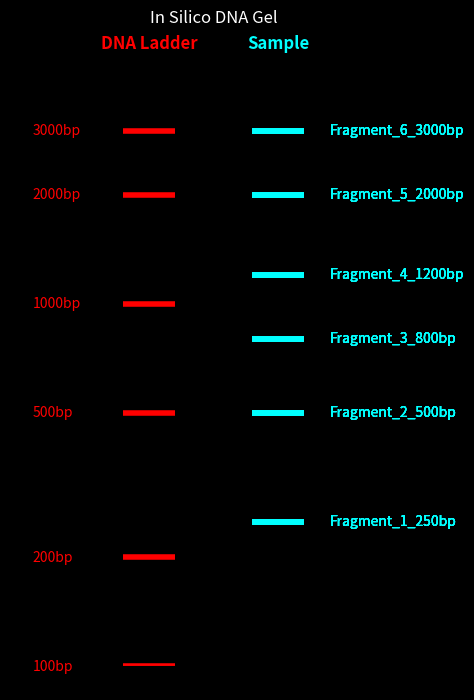

Python code for this plot:
#!/usr/bin/env python3

import matplotlib.pyplot as plt
import math

#to visualize fragmented DNA in a gel, at first I don't need to worry about sequences, instead I just want to see where the fragments sizes are on the gel/membrane#
#as an example, I want to define the fragment sizes I was working with in my test file for example: 
fragment_sizes = {"Fragment_1_250bp" : 250 , 
                  "Fragment_2_500bp" : 500 , 
                  "Fragment_3_800bp" : 800 , 
                  "Fragment_4_1200bp" : 1200 , 
                  "Fragment_5_2000bp" : 2000 , 
                  "Fragment_6_3000bp" : 3000}

#DNA ladder(standard sizes in bp)
ladder = {'100bp' : 100,
          '200bp' : 200,
          '500bp' : 500, 
          '1000bp': 1000, 
          '2000bp' : 2000, 
          '3000bp' : 3000}


#now I want to simulate migration distance (i.e., smaller DNA fragments move further)
#here, it is suggested to use an inverse log relationship to approximate real gels 
#why log? in real agarose gels, migration distance is roughly inverstly proportional to the log of DNA size: smaller gragments move farther than the larger fragments. Using a log give a realistic-looking gel spacing. 

def migration_distance(bp, gel_height=10, max_bp=5000, min_bp=100):#here the max_distnace=10 is an optional parameter representing the maximum vertical distance in the plot (i.e., the gel height)
    if bp <=0:
        bp = 1 #logarithmic scaling with a min and max reference 
    return gel_height * (math.log(max_bp) - math.log(bp)) / (math.log(max_bp) - math.log(min_bp))

                #math.log(bp) computes the natural logarithm of the fragment size 
                #dividing by math.log(3000) normalizes the values so that the largest fragment(3000) becomes 1
    #the function will return a y-coordinate for where to place the fragment of the gel. 

#create plot
fig, ax = plt.subplots(figsize=(5, 8))
ax.set_xlim(0, 3)
ax.set_ylim(0,10)
ax.set_yticks([])
ax.set_title('In Silico DNA Gel', color = 'white', fontsize=12, pad=20)
ax.set_facecolor ('black') # set gel background color to black 
fig.patch.set_facecolor('black') #set figure background to black 

#reverse y-axis so largest fragments are at the top
ax.invert_yaxis()

#draw ladder bands in red 
for i, (name, bp) in enumerate(ladder.items()):
    y=migration_distance(bp)
    ax.hlines(y,0.8, 1.2, color = 'red', linewidth =4)
    ax.text(0.1, y, f'{bp}bp', verticalalignment = 'center', color = 'red')

#draw sample bands in cyan 
    for i, (name, bp) in enumerate(fragment_sizes.items()):
        y = migration_distance(bp)
        ax.hlines(y, 1.8, 2.2, color = 'cyan' , linewidth=4)
        ax.text(2.4, y, name, verticalalignment = 'center', color = 'cyan')

#add lane labels at the top of the gel 
ax.text(1.0,-0.03,"DNA Ladder", color ='red', horizontalalignment='center' , fontsize=12, fontweight = 'bold')
ax.text(2.0,-0.03,"Sample", color ='cyan', horizontalalignment='center' , fontsize=12, fontweight = 'bold')


#display gel 
plt.savefig("in_silico_test_gel.png" , dpi = 300, bbox_inches='tight', facecolor = fig.get_facecolor())
plt.show()

